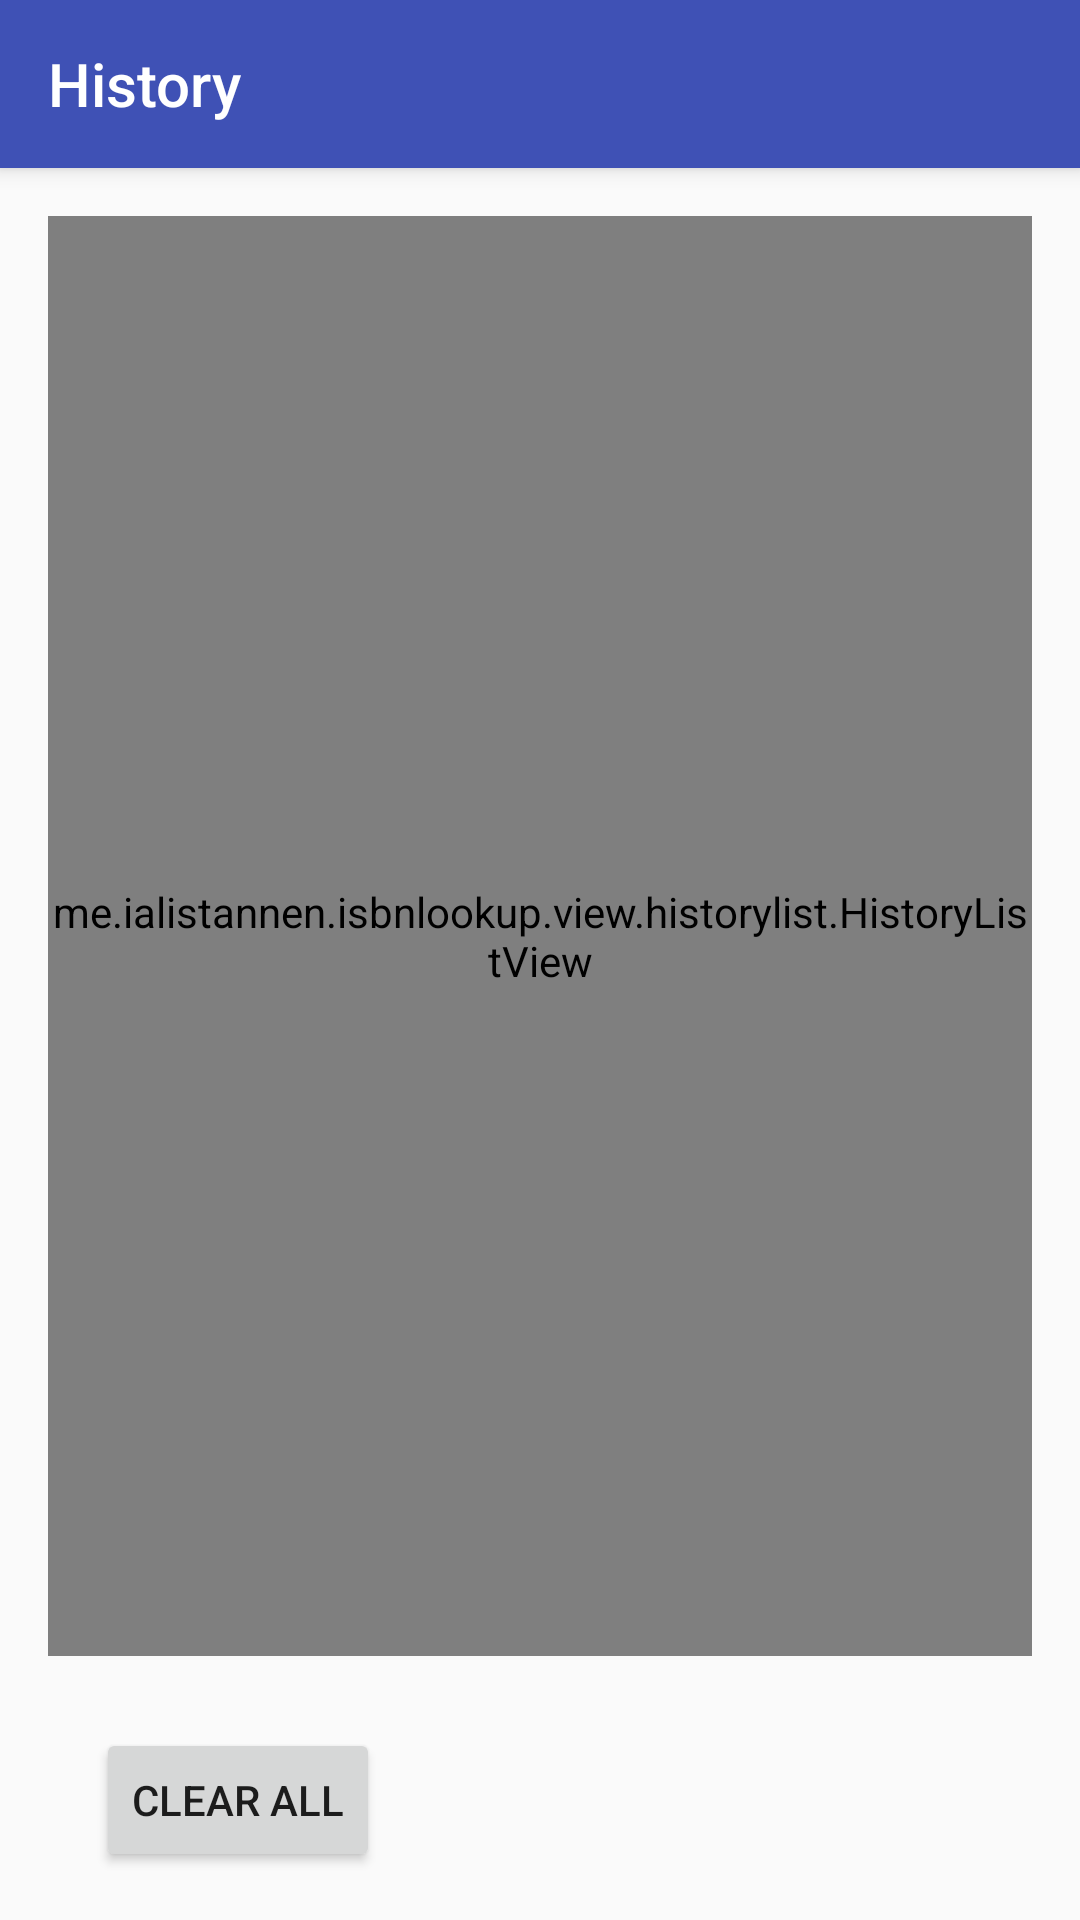

Layout XML and referenced resources for this Android screen:
<!-- AndroidManifest.xml: application theme AppTheme -->
<!-- res/layout/activity_history.xml -->
<?xml version="1.0" encoding="utf-8"?>
<android.support.constraint.ConstraintLayout
  xmlns:android="http://schemas.android.com/apk/res/android"
  xmlns:app="http://schemas.android.com/apk/res-auto"
  xmlns:tools="http://schemas.android.com/tools"
  android:id="@+id/activity_history"
  android:layout_width="match_parent"
  android:layout_height="match_parent"
  tools:context="me.example.isbnlookup.HistoryActivity">

  <android.support.v7.widget.Toolbar
    android:layout_width="0dp"
    android:layout_height="wrap_content"
    android:background="?attr/colorPrimary"
    android:minHeight="?attr/actionBarSize"
    android:id="@+id/activity_history_action_bar"
    app:layout_constraintRight_toRightOf="parent"
    app:layout_constraintLeft_toLeftOf="parent"
    app:layout_constraintTop_toTopOf="parent"
    app:layout_constraintBottom_toTopOf="@+id/activity_history_list_view"
    app:title="History"
    android:theme="@style/ThemeOverlay.MyApp.ActionBar"
    app:popupTheme="@style/ThemeOverlay.AppCompat.Light"
    style="@style/Widget.MyApp.Toolbar.Solid"/>
  <TextView
    android:layout_width="wrap_content"
    android:layout_height="wrap_content"
    android:text="@string/history_list_no_history"
    android:visibility="visible"
    app:layout_constraintTop_toBottomOf="@+id/activity_history_action_bar"
    app:layout_constraintBottom_toTopOf="@+id/activity_history_button_container"
    app:layout_constraintRight_toRightOf="parent"
    app:layout_constraintLeft_toLeftOf="parent"
    android:textAppearance="@style/TextAppearance.AppCompat.Headline"
    android:id="@+id/activity_history_empty_view"/>
  <me.example.isbnlookup.view.historylist.HistoryListView
    android:layout_width="0dp"
    android:layout_height="0dp"
    android:layout_marginStart="16dp"
    android:layout_marginEnd="16dp"
    app:layout_constraintLeft_toLeftOf="parent"
    app:layout_constraintRight_toRightOf="parent"
    app:layout_constraintTop_toBottomOf="@+id/activity_history_action_bar"
    app:layout_constraintBottom_toTopOf="@+id/activity_history_button_container"
    android:layout_marginTop="16dp"
    android:id="@+id/activity_history_list_view"/>

  <android.support.constraint.ConstraintLayout
    android:layout_width="0dp"
    android:layout_height="wrap_content"
    app:layout_constraintBottom_toBottomOf="parent"
    app:layout_constraintLeft_toLeftOf="parent"
    app:layout_constraintRight_toRightOf="parent"
    app:layout_constraintTop_toBottomOf="@+id/activity_history_list_view"
    android:layout_marginTop="24dp"
    android:layout_marginEnd="16dp"
    android:layout_marginBottom="16dp"
    android:layout_marginStart="16dp"
    android:id="@+id/activity_history_button_container">

    <Button
      android:text="@string/activity_history_clear_all_button_name"
      android:layout_width="wrap_content"
      android:layout_height="wrap_content"
      android:id="@+id/activity_history_clear_all_button"
      app:layout_constraintBottom_toBottomOf="parent"
      app:layout_constraintTop_toTopOf="parent"
      app:layout_constraintLeft_toLeftOf="parent"
      android:layout_marginStart="16dp"
      android:onClick="onClearAll"/>
  </android.support.constraint.ConstraintLayout>
</android.support.constraint.ConstraintLayout>
<!-- resources referenced by this layout -->
<resources>
  <string name="activity_history_clear_all_button_name">Clear all</string>
  <string name="history_list_no_history">Nothing yet</string>
  <style name="ThemeOverlay.MyApp.ActionBar" parent="ThemeOverlay.AppCompat.ActionBar">
      
      <item name="android:textColorPrimary">@android:color/white</item>
    </style>
  <style name="Widget.MyApp.Toolbar.Solid" parent="Widget.AppCompat.ActionBar">
      <item name="android:background">@color/colorPrimary</item>
      <item name="android:elevation" tools:ignore="NewApi">4dp</item>
      <item name="titleTextColor">@android:color/white</item>
    </style>
  <style name="AppTheme" parent="Theme.AppCompat.Light.NoActionBar">
      
      <item name="colorPrimary">@color/colorPrimary</item>
      <item name="colorPrimaryDark">@color/colorPrimaryDark</item>
      <item name="colorAccent">@color/colorAccent</item>
    </style>
  <color name="colorPrimary">#3F51B5</color>
  <color name="colorPrimaryDark">#303F9F</color>
  <color name="colorAccent">#40a0ff</color>
</resources>
